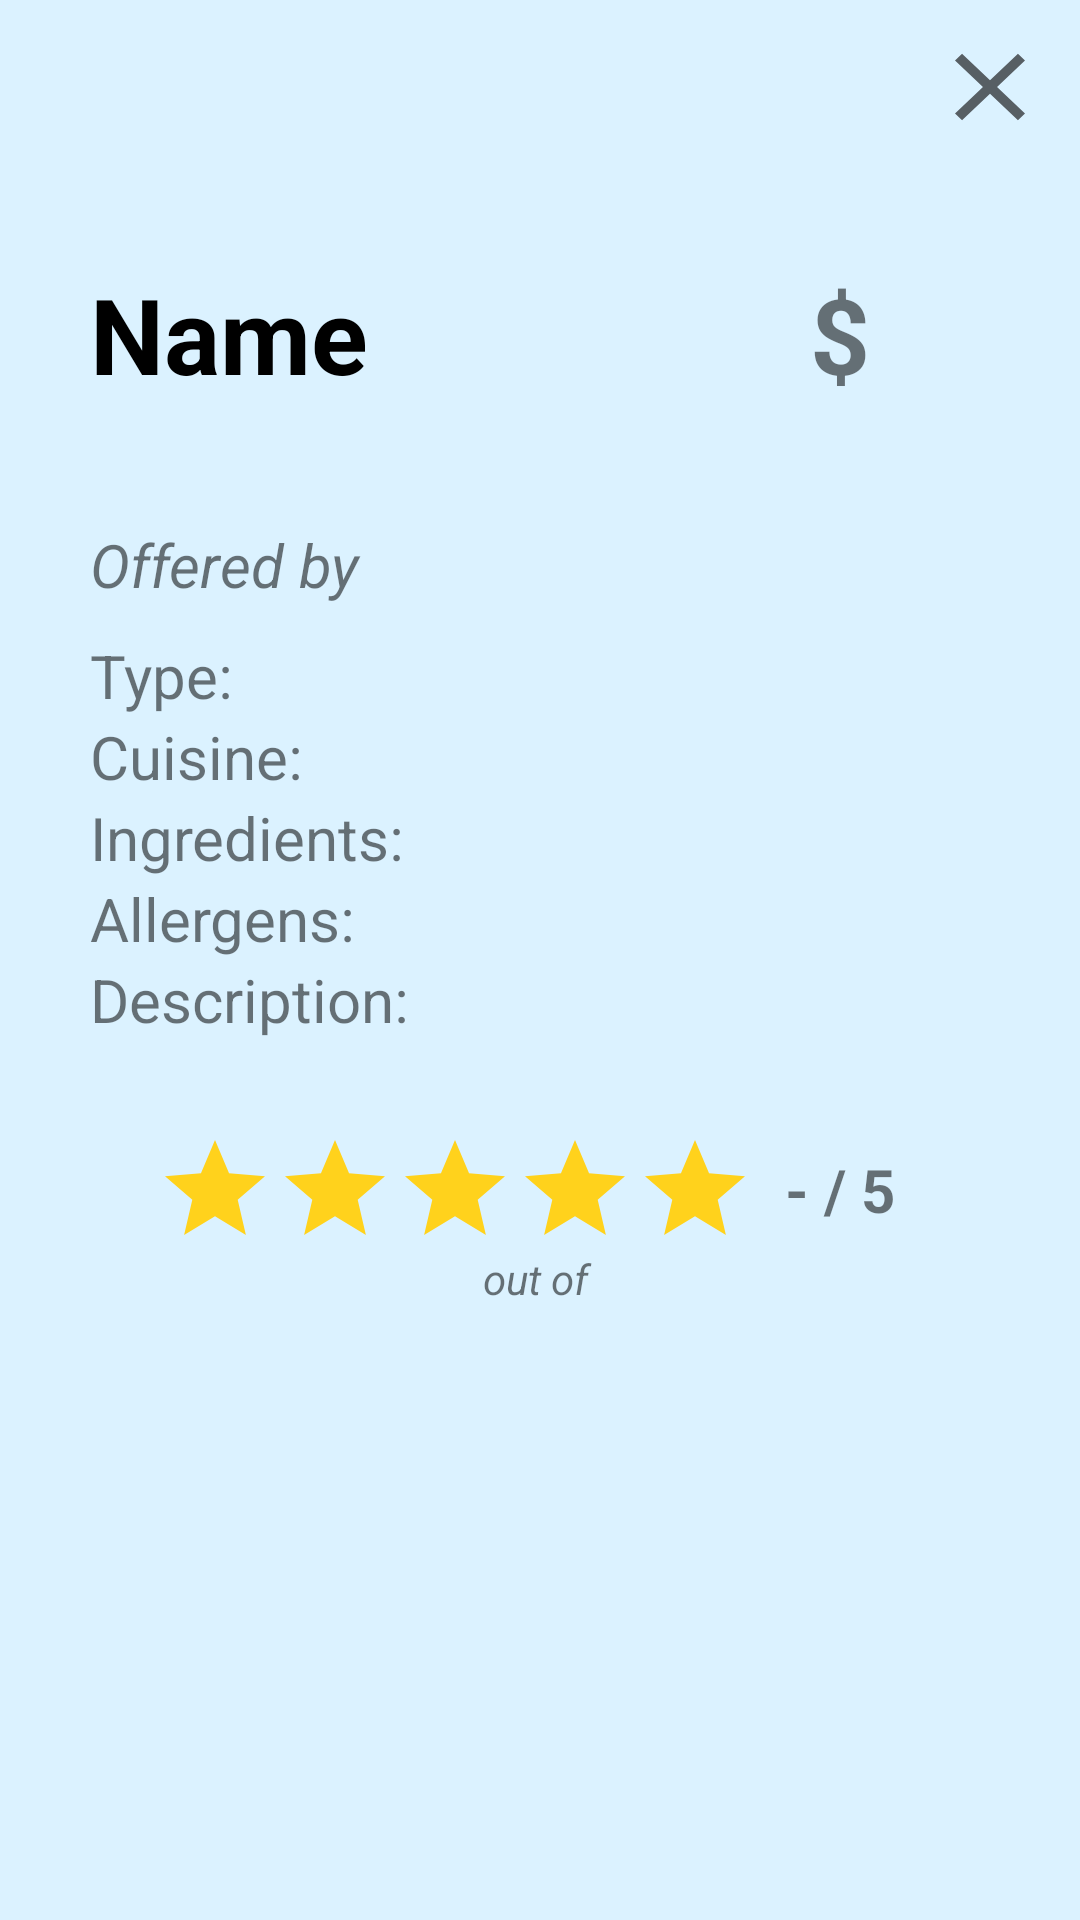

The Android layout XML behind this screen, and the referenced resources:
<!-- AndroidManifest.xml: application theme Theme.App -->
<!-- res/layout/fragment_meal_viewer.xml -->
<?xml version="1.0" encoding="utf-8"?>
<FrameLayout xmlns:android="http://schemas.android.com/apk/res/android"
    xmlns:tools="http://schemas.android.com/tools"
    android:layout_width="match_parent"
    android:layout_height="match_parent"
    xmlns:app="http://schemas.android.com/apk/res-auto"
    tools:context=".MealViewerFragment"
    android:background="@color/systemBlue">

    <androidx.constraintlayout.widget.ConstraintLayout
        android:layout_width="match_parent"
        android:layout_height="match_parent">
        <LinearLayout
            android:id="@+id/mealViewerCloseButtonLayout"
            android:layout_width="match_parent"
            android:layout_height="wrap_content"
            android:orientation="horizontal"
            android:gravity="end"
            app:layout_constraintTop_toTopOf="parent"
            app:layout_constraintBottom_toTopOf="@id/mealViewerHeadingLayout">

            <ImageButton
                android:id="@+id/mealViewerCloseButton"
                android:layout_width="40dp"
                android:layout_height="38dp"
                android:layout_margin="10dp"
                android:background="@drawable/ic_baseline_close_24" />
        </LinearLayout>
        <LinearLayout
            android:id="@+id/mealViewerHeadingLayout"
            android:layout_width="match_parent"
            android:layout_height="wrap_content"
            app:layout_constraintTop_toBottomOf="@id/mealViewerCloseButtonLayout"
            app:layout_constraintBottom_toTopOf="@id/mealViewerCookName"
            android:orientation="horizontal">
            <TextView
                android:id="@+id/mealViewerName"
                android:layout_width="240dp"
                android:layout_height="wrap_content"
                android:text="Name"
                android:padding="30dp"
                android:textSize="35dp"
                android:textStyle="bold"
                android:textColor="@color/black"/>
            <LinearLayout
                android:id="@+id/MealViewerPriceLayout"
                android:layout_width="match_parent"
                android:layout_height="wrap_content"
                android:padding="30dp"
                android:gravity="start">
                <TextView
                    android:id="@+id/mealViewerPrice"
                    android:layout_width="wrap_content"
                    android:layout_height="wrap_content"
                    android:text="$"
                    android:textSize="35dp"
                    android:textStyle="bold"/>
            </LinearLayout>

        </LinearLayout>

        <TextView
            android:id="@+id/mealViewerCookName"
            android:layout_width="match_parent"
            android:layout_height="wrap_content"
            app:layout_constraintTop_toBottomOf="@id/mealViewerHeadingLayout"
            app:layout_constraintBottom_toTopOf="@id/mealViewerType"
            android:text="Offered by "
            android:paddingHorizontal="30dp"
            android:textSize="20dp"
            android:layout_marginVertical="10dp"
            android:textStyle="italic"/>
        <TextView
            android:id="@+id/mealViewerType"
            android:layout_width="match_parent"
            android:layout_height="wrap_content"
            app:layout_constraintTop_toBottomOf="@id/mealViewerCookName"
            app:layout_constraintBottom_toTopOf="@id/mealViewerCuisine"
            android:text="Type: "
            android:paddingHorizontal="30dp"
            android:textSize="20dp" />
        <TextView
            android:id="@+id/mealViewerCuisine"
            android:layout_width="match_parent"
            android:layout_height="wrap_content"
            app:layout_constraintTop_toBottomOf="@id/mealViewerType"
            app:layout_constraintBottom_toTopOf="@id/mealViewerIngredients"
            android:text="Cuisine: "
            android:paddingHorizontal="30dp"
            android:textSize="20dp" />
        <TextView
            android:id="@+id/mealViewerIngredients"
            android:layout_width="match_parent"
            android:layout_height="wrap_content"
            app:layout_constraintTop_toBottomOf="@id/mealViewerCuisine"
            app:layout_constraintBottom_toTopOf="@id/mealViewerAllergens"
            android:text="Ingredients: "
            android:paddingHorizontal="30dp"
            android:textSize="20dp" />
        <TextView
            android:id="@+id/mealViewerAllergens"
            android:layout_width="match_parent"
            android:layout_height="wrap_content"
            app:layout_constraintTop_toBottomOf="@id/mealViewerIngredients"
            app:layout_constraintBottom_toTopOf="@id/mealViewerDescription"
            android:text="Allergens: "
            android:paddingHorizontal="30dp"
            android:textSize="20dp" />
        <TextView
            android:id="@+id/mealViewerDescription"
            android:layout_width="match_parent"
            android:layout_height="wrap_content"
            app:layout_constraintTop_toBottomOf="@id/mealViewerAllergens"
            android:text="Description: "
            android:paddingHorizontal="30dp"
            android:textSize="20dp" />
        <TextView
            android:id="@+id/mealViewerRateMessage"
            android:layout_width="match_parent"
            android:layout_height="wrap_content"
            app:layout_constraintTop_toBottomOf="@id/mealViewerDescription"
            app:layout_constraintBottom_toTopOf="@id/mealViewerRatingStars"
            android:text=""
            android:textAlignment="center"
            android:textStyle="italic"/>
        <LinearLayout
            android:id="@+id/mealViewerRatingStars"
            android:layout_width="match_parent"
            android:layout_height="wrap_content"
            android:orientation="horizontal"
            android:gravity="center"
            android:layout_margin="30dp"
            app:layout_constraintTop_toBottomOf="@id/mealViewerDescription">
            <ImageButton
                android:id="@+id/mealViewerStar1"
                android:layout_width="40dp"
                android:layout_height="40dp"
                android:background="@drawable/ic_baseline_star_24"/>
            <ImageButton
                android:id="@+id/mealViewerStar2"
                android:layout_width="40dp"
                android:layout_height="40dp"
                android:background="@drawable/ic_baseline_star_24"/>
            <ImageButton
                android:id="@+id/mealViewerStar3"
                android:layout_width="40dp"
                android:layout_height="40dp"
                android:background="@drawable/ic_baseline_star_24"/>
            <ImageButton
                android:id="@+id/mealViewerStar4"
                android:layout_width="40dp"
                android:layout_height="40dp"
                android:background="@drawable/ic_baseline_star_24"/>
            <ImageButton
                android:id="@+id/mealViewerStar5"
                android:layout_width="40dp"
                android:layout_height="40dp"
                android:background="@drawable/ic_baseline_star_24"/>
            <TextView
                android:id="@+id/mealViewerRating"
                android:layout_width="wrap_content"
                android:layout_height="wrap_content"
                android:layout_marginHorizontal="10dp"
                android:text="- / 5"
                android:textSize="20dp"
                android:textStyle="bold"/>
        </LinearLayout>
        <TextView
            android:id="@+id/mealViewerNumberOfRatings"
            android:layout_width="match_parent"
            android:layout_height="wrap_content"
            app:layout_constraintTop_toBottomOf="@id/mealViewerRatingStars"
            android:text="out of "
            android:textAlignment="center"
            android:textStyle="italic"/>

        <LinearLayout
            android:layout_width="match_parent"
            android:layout_height="wrap_content"
            android:orientation="vertical"
            android:gravity="center"
            app:layout_constraintTop_toBottomOf="@+id/mealViewerNumberOfRatings"
            app:layout_constraintLeft_toLeftOf="parent"
            app:layout_constraintRight_toRightOf="parent"
            tools:layout_editor_absoluteY="448dp">

            <Button
                android:id="@+id/submitRequest"
                android:layout_width="match_parent"
                android:layout_height="wrap_content"
                android:layout_marginHorizontal="50dp"
                android:layout_marginTop="50dp"
                android:backgroundTint="#e4024d"
                android:textAllCaps="false"
                android:visibility="gone"
                android:enabled="false"
                android:textColor="@color/white"
                android:textSize="15dp" />

        </LinearLayout>


    </androidx.constraintlayout.widget.ConstraintLayout>


</FrameLayout>
<!-- resources referenced by this layout -->
<resources>
  <color name="black">#FF000000</color>
  <color name="systemBlue">#DBF2FF</color>
  <color name="white">#FFFFFFFF</color>
  <!-- drawable ic_baseline_close_24 (drawable) -->
  <vector android:height="24dp" android:tint="#575F64"
      android:viewportHeight="24" android:viewportWidth="24"
      android:width="24dp" xmlns:android="http://schemas.android.com/apk/res/android">
      <path android:fillColor="@android:color/white" android:pathData="M19,6.41L17.59,5 12,10.59 6.41,5 5,6.41 10.59,12 5,17.59 6.41,19 12,13.41 17.59,19 19,17.59 13.41,12z"/>
  </vector>
  <!-- drawable ic_baseline_star_24 (drawable) -->
  <vector android:height="24dp" android:tint="#FFD21C"
      android:viewportHeight="24" android:viewportWidth="24"
      android:width="24dp" xmlns:android="http://schemas.android.com/apk/res/android">
      <path android:fillColor="@android:color/white" android:pathData="M12,17.27L18.18,21l-1.64,-7.03L22,9.24l-7.19,-0.61L12,2 9.19,8.63 2,9.24l5.46,4.73L5.82,21z"/>
  </vector>
  <style name="Theme.App" parent="Theme.MaterialComponents.DayNight.NoActionBar">
          
          <item name="colorPrimary">@color/white</item>
          <item name="colorPrimaryVariant">@color/black</item>
          <item name="colorOnPrimary">@color/white</item>
          
          <item name="colorSecondary">@color/white</item>
          <item name="colorSecondaryVariant">@color/white</item>
          <item name="colorOnSecondary">@color/black</item>
          
          <item name="android:statusBarColor">?attr/colorPrimaryVariant</item>
          
      </style>
</resources>
